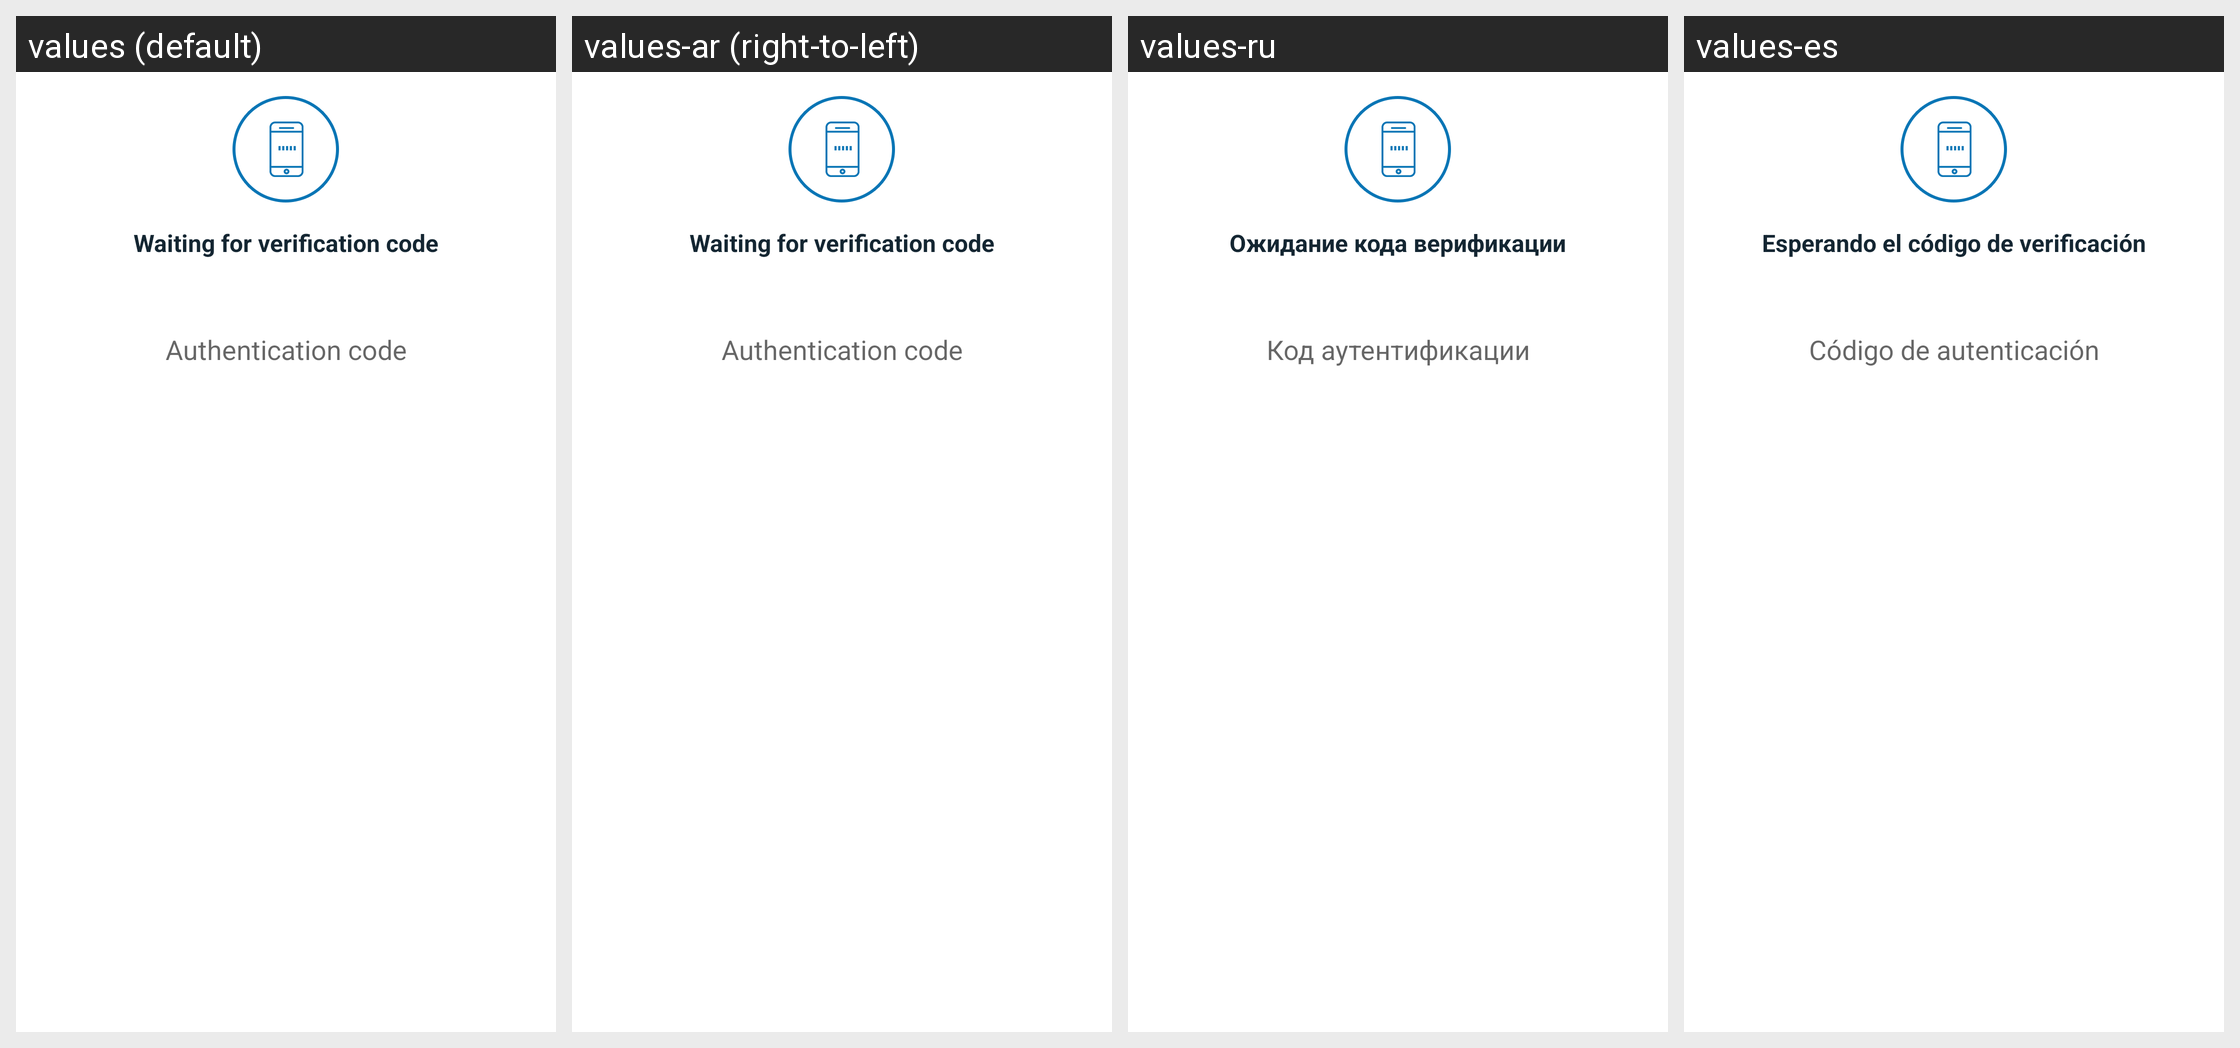

Here is an Android app screen in its default locale and in the app's own translations. Write out the translated-string differences for the strings that appear on this screen.
Android screen res/layout/dialog_verify_phone.xml rendered under 4 locales, left to right: values (default), values-ar (right-to-left), values-ru, values-es. Device: Nexus 5 (rendered at 1080×1920; each locale shown at half size, 540×960, under a caption strip naming it); theme Theme.Coinbase.
Other locales in the repository, not shown: values-ac, values-cs, values-de, values-el, values-fi, values-fr, values-id, values-in, values-it, values-ja, values-ko, values-lt, values-nl, values-pl, values-pt, values-pt-rBR, values-pt-rPT, values-ro, values-th, values-zh, values-zh-rCN, values-zh-rTW.
Strings drawn on this screen, with the default value and each locale's value (text and hints the layout hard-codes, and strings that could not be matched under every locale, appear in the picture but are not listed):

waiting_for_verification_code
  values: Waiting for verification code
  values-ar: Waiting for verification code  [not translated; the default value is used]
  values-ru: Ожидание кода верификации
  values-es: Esperando el código de verificación

authentication_code
  values: Authentication code
  values-ar: Authentication code  [not translated; the default value is used]
  values-ru: Код аутентификации
  values-es: Código de autenticación
